Image classification data set "dataset" (An0jin/ToneiverseLinux on GitHub). Class labels (4): autumn warm, spring warm, summer cool, winter cool.

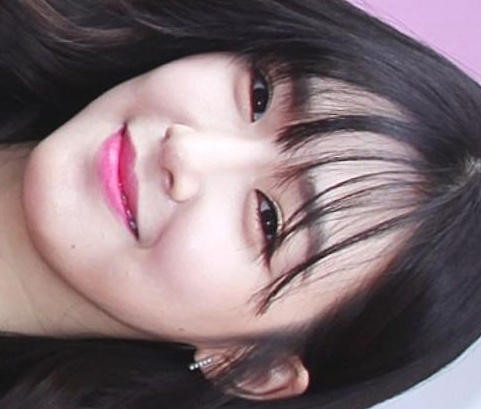
Label: winter cool

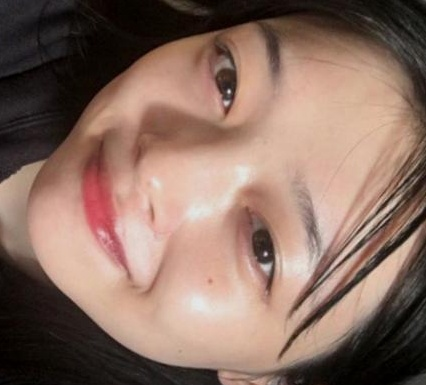
Label: spring warm

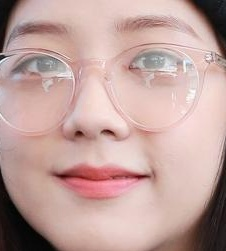
Label: winter cool

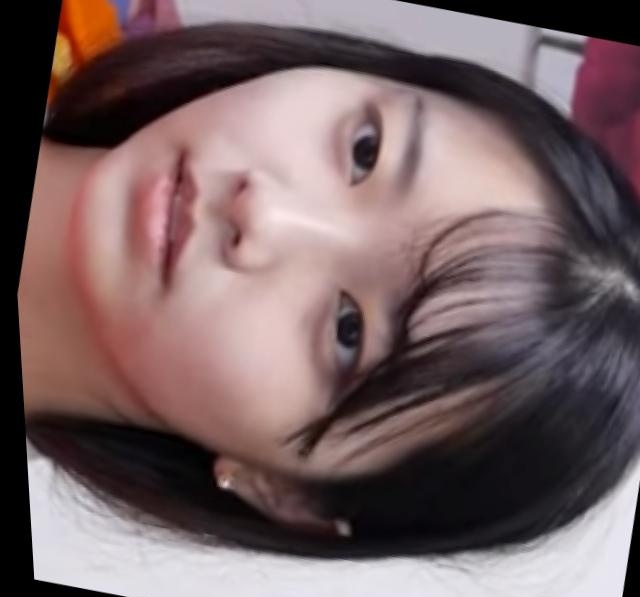
Label: spring warm

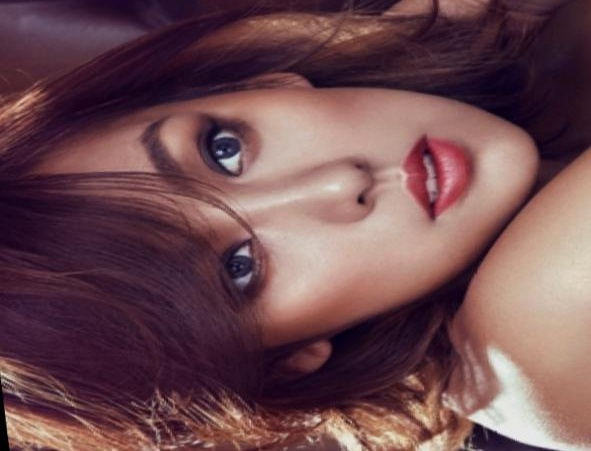
Label: autumn warm

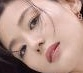
Label: summer cool
